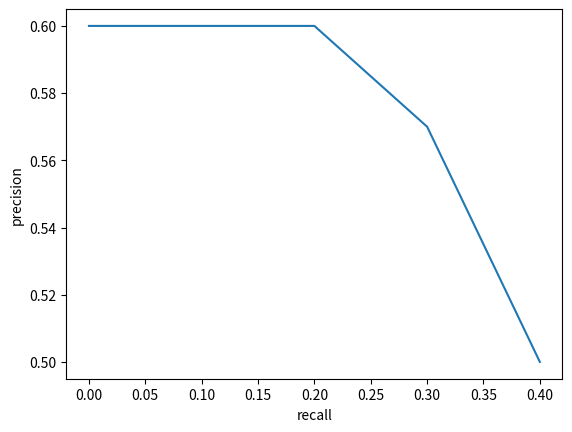

The matplotlib source for this figure:
from matplotlib import pyplot as plt


x = [0, 0, 0, 0, 0.1, 0.1, 0.1, 0.1, 0.2, 0.2, 0.3, 0.3, 0.3, 0.3, 0.4, 0.4, 0.4, 0.4]
y = [0.6, 0.6, 0.6, 0.6, 0.6, 0.6, 0.6, 0.6, 0.6, 0.6, 0.57, 0.57, 0.57, 0.57, 0.5, 0.5, 0.5, 0.5]

plt.xlabel("recall")
plt.ylabel("precision")

plt.plot(x, y)
plt.show()